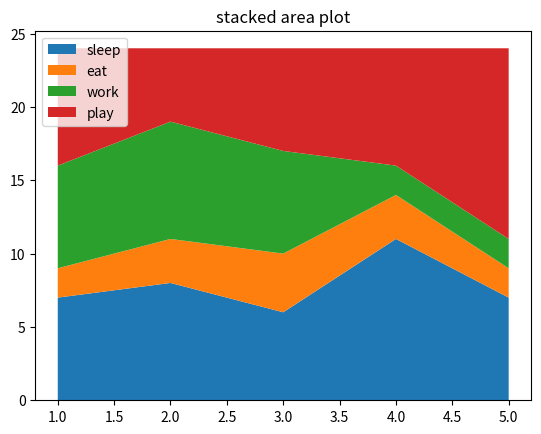

Write the Python code that produced this figure.
import matplotlib.pyplot as plt
import numpy as np
import pandas as pd
days = [1,2,3,4,5]
sleeping = [7,8,6,11,7]
eating = [2,3,4,3,2]
working = [7,8,7,2,2]
playing = [8,5,7,8,13]
plt.stackplot(days, sleeping, eating, working, playing, labels=['sleep', 'eat','work','play'])
plt.legend(loc='upper left')
plt.title("stacked area plot")
plt.show()
